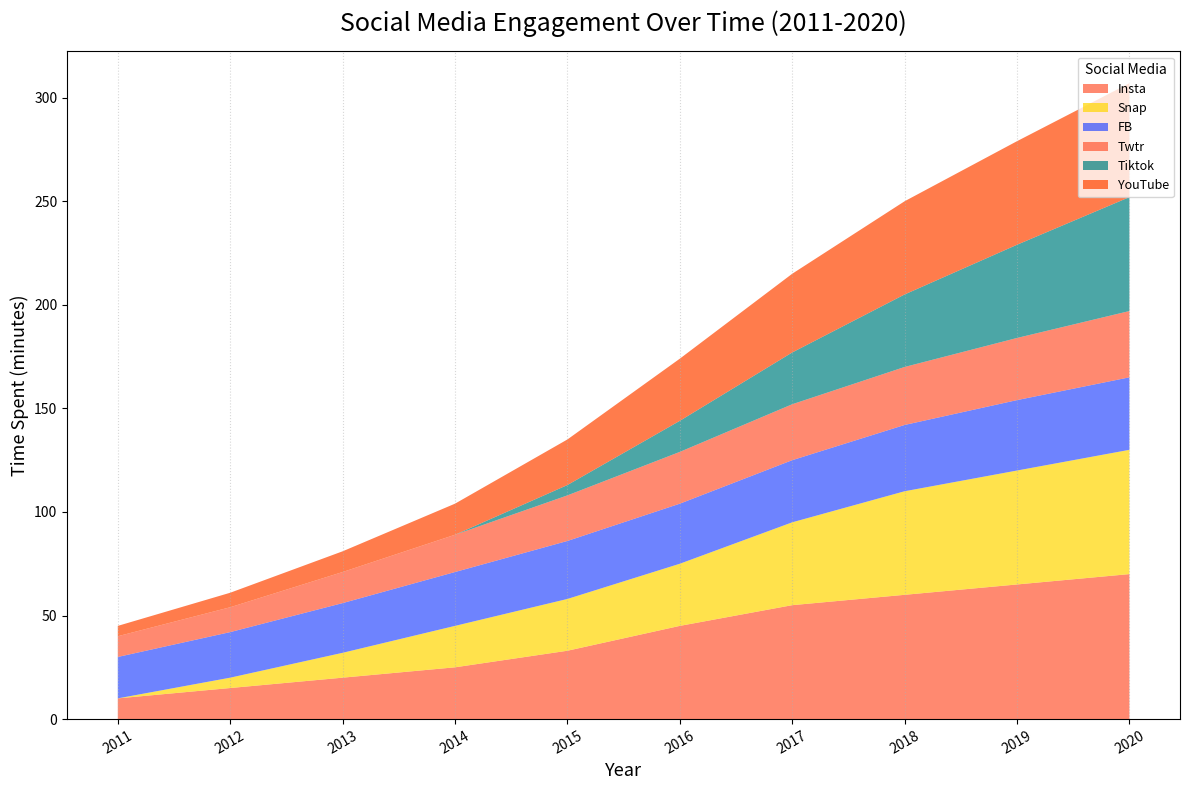

Generate this figure with matplotlib:
import matplotlib.pyplot as plt
import numpy as np

years = np.arange(2011, 2021)
instagram = np.array([10, 15, 20, 25, 33, 45, 55, 60, 65, 70])
snapchat = np.array([0, 5, 12, 20, 25, 30, 40, 50, 55, 60])
facebook = np.array([20, 22, 24, 26, 28, 29, 30, 32, 34, 35])
twitter = np.array([10, 12, 15, 18, 22, 25, 27, 28, 30, 32])
tiktok = np.array([0, 0, 0, 0, 5, 15, 25, 35, 45, 55])
youtube = np.array([5, 7, 10, 15, 22, 30, 38, 45, 50, 55])  # New data series

data = np.vstack([instagram, snapchat, facebook, twitter, tiktok, youtube])  # Updated data stack

fig, ax = plt.subplots(figsize=(12, 8))

ax.stackplot(years, data, labels=['Insta', 'Snap', 'FB', 'Twtr', 'Tiktok', 'YouTube'], 
             colors=['#FF5733', '#FFD700', '#304FFE', '#ff5733', '#008080', '#FF4500'], alpha=0.7)

ax.set_title("Social Media Engagement Over Time (2011-2020)", fontsize=18, fontweight='light', pad=15)
ax.set_xlabel("Year", fontsize=13)
ax.set_ylabel("Time Spent (minutes)", fontsize=13)

ax.set_xticks(years)
ax.set_xticklabels(years, rotation=30)

ax.grid(axis='x', linestyle=':', alpha=0.5)
ax.legend(loc='upper right', title='Social Media', fontsize=9)

plt.tight_layout()
plt.show()
